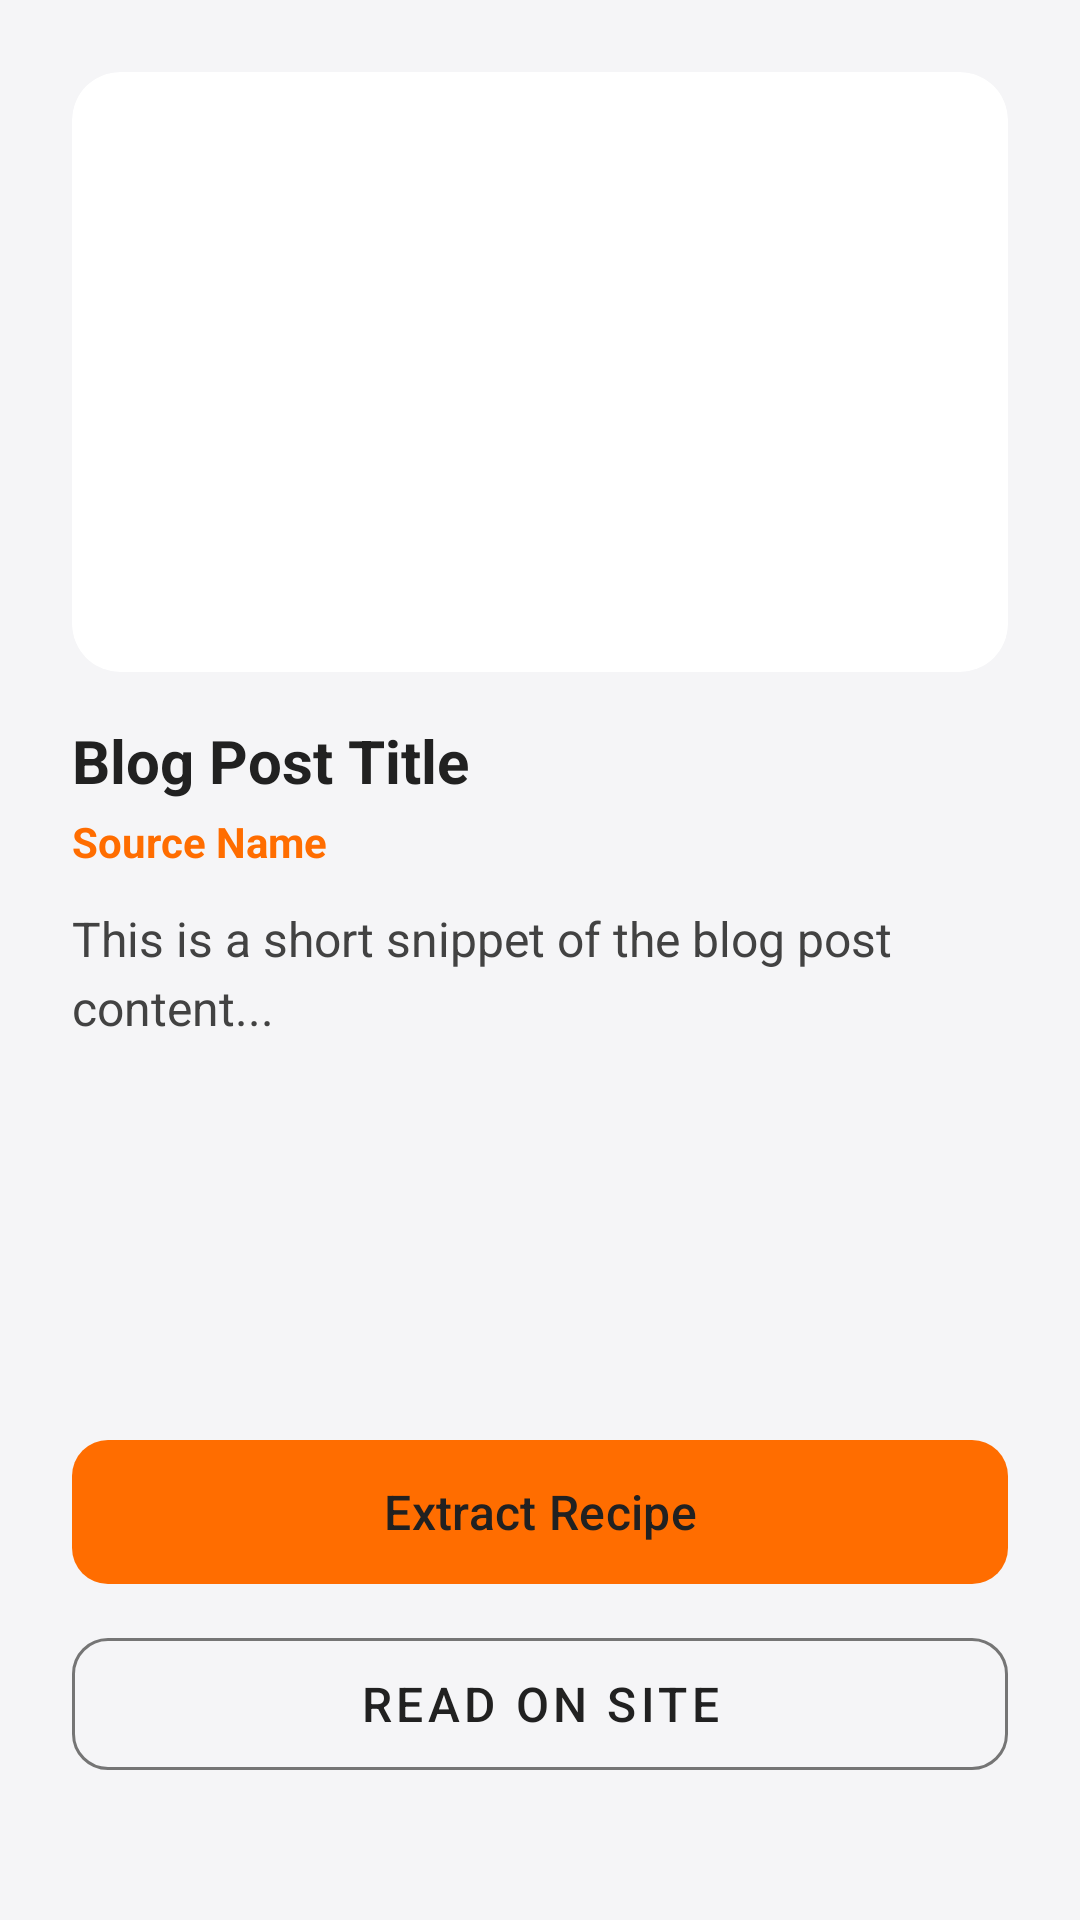

Android layout source for this screen:
<!-- AndroidManifest.xml: application theme Theme.PlateIt -->
<!-- res/layout/dialog_blog_options.xml -->
<?xml version="1.0" encoding="utf-8"?>
<LinearLayout xmlns:android="http://schemas.android.com/apk/res/android"
    xmlns:app="http://schemas.android.com/apk/res-auto"
    android:layout_width="match_parent"
    android:layout_height="wrap_content"
    android:orientation="vertical"
    android:padding="24dp">

    <androidx.cardview.widget.CardView
        android:layout_width="match_parent"
        android:layout_height="200dp"
        app:cardCornerRadius="16dp"
        app:cardElevation="0dp">

        <ImageView
            android:id="@+id/imgBlogHeader"
            android:layout_width="match_parent"
            android:layout_height="match_parent"
            android:scaleType="centerCrop"
            android:src="@drawable/ic_launcher_background" />
            
    </androidx.cardview.widget.CardView>

    <TextView
        android:id="@+id/tvBlogTitle"
        android:layout_width="match_parent"
        android:layout_height="wrap_content"
        android:layout_marginTop="16dp"
        android:text="Blog Post Title"
        android:textSize="20sp"
        android:textStyle="bold"
        android:textColor="@color/tech_black" />
        
    <TextView
        android:id="@+id/tvBlogSource"
        android:layout_width="match_parent"
        android:layout_height="wrap_content"
        android:layout_marginTop="4dp"
        android:text="Source Name"
        android:textColor="@color/app_primary"
        android:textStyle="bold"
        android:textSize="14sp" />

    <ScrollView
        android:layout_width="match_parent"
        android:layout_height="150dp"
        android:layout_marginTop="12dp"
        android:fillViewport="true">
        
        <TextView
            android:id="@+id/tvBlogSnippet"
            android:layout_width="match_parent"
            android:layout_height="wrap_content"
            android:text="This is a short snippet of the blog post content..."
            android:textColor="@color/gray_800"
            android:textSize="16sp"
            android:lineSpacingExtra="4dp"/>
    </ScrollView>

    
    <com.google.android.material.button.MaterialButton
        android:id="@+id/btnExtractRecipe"
        android:layout_width="match_parent"
        android:layout_height="56dp"
        android:layout_marginTop="24dp"
        android:text="Extract Recipe"
        android:textSize="16sp"
        app:cornerRadius="12dp"
        app:backgroundTint="@color/app_primary"
        android:textColor="@color/tech_black" />

    <com.google.android.material.button.MaterialButton
        android:id="@+id/btnReadOnSite"
        android:layout_width="match_parent"
        android:layout_height="56dp"
        android:layout_marginTop="8dp"
        android:text="Read on Site"
        android:textSize="16sp"
        app:cornerRadius="12dp"
        style="@style/Widget.MaterialComponents.Button.OutlinedButton"
        android:textColor="@color/tech_black"
        app:strokeColor="@color/gray_600" />

</LinearLayout>
<!-- resources referenced by this layout -->
<resources>
  <color name="app_primary">@color/chef_orange</color>
  <color name="gray_600">#757575</color>
  <color name="gray_800">#424242</color>
  <color name="tech_black">@color/chef_dark</color>
  <style name="Theme.PlateIt" parent="Base.Theme.PlateIt" />
  <color name="chef_orange">#FF6D00</color>
  <color name="chef_dark">#212121</color>
  <style name="Base.Theme.PlateIt" parent="Theme.Material3.Light.NoActionBar">
          
          <item name="colorPrimary">@color/chef_orange</item>
          <item name="colorPrimaryVariant">@color/chef_orange_light</item>
          <item name="colorOnPrimary">@color/chef_surface</item>
          
          <item name="colorSecondary">@color/chef_dark</item>
          <item name="colorOnSecondary">@color/chef_surface</item>
          
          <item name="android:colorBackground">@color/chef_background</item>
          <item name="colorSurface">@color/chef_surface</item>
          <item name="colorOnSurface">@color/chef_dark</item>
          
          
          <item name="android:statusBarColor">@color/chef_orange</item>
          <item name="android:windowLightStatusBar">true</item>
          
          <item name="android:navigationBarColor">@android:color/white</item>
      </style>
  <color name="chef_orange_light">#FFE0B2</color>
  <color name="chef_surface">#FFFFFF</color>
  <color name="chef_background">#F5F5F7</color>
</resources>
